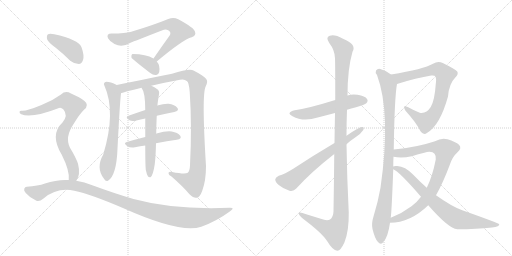
t = 0.00 s
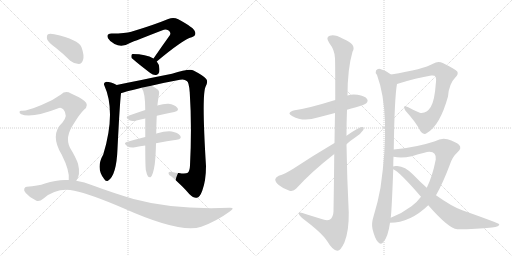
t = 2.86 s
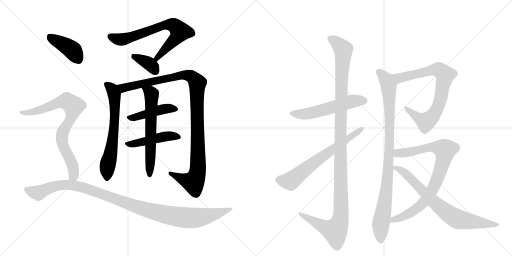
t = 5.73 s
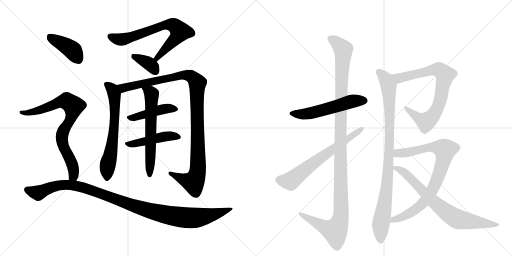
t = 8.59 s
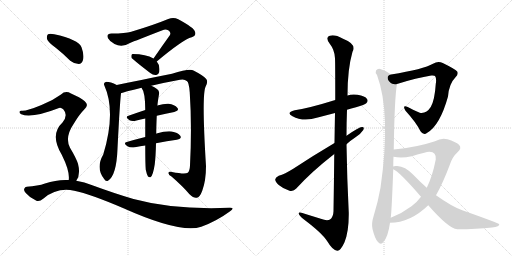
t = 11.45 s
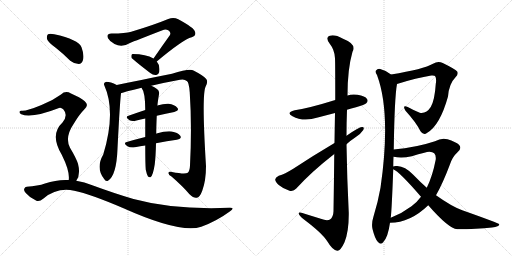
t = 14.31 s

The animated SVG that drew these frames (rendered in a browser with its animation timeline set to each time). Animation: 17 CSS @keyframes rules; one cycle of 14.31 s.

<svg version="1.1" viewBox="0 0 2048 1024" xmlns="http://www.w3.org/2000/svg">
  <g stroke="lightgray" stroke-dasharray="1,1" stroke-width="1" transform="scale(4, 4)">
    <line x1="0" y1="0" x2="256" y2="256"></line>
    <line x1="256" y1="0" x2="0" y2="256"></line>
    <line x1="128" y1="0" x2="128" y2="256"></line>
    <line x1="0" y1="128" x2="256" y2="128"></line>
    <line x1="256" y1="0" x2="512" y2="256"></line>
    <line x1="512" y1="0" x2="256" y2="256"></line>
    <line x1="384" y1="0" x2="384" y2="256"></line>
    <line x1="256" y1="128" x2="512" y2="128"></line>
  </g>
<g transform="scale(1, -1) translate(0, -850)">
   <style type="text/css">
    @keyframes keyframes0 {
      from {
       stroke: black;
       stroke-dashoffset: 706;
       stroke-width: 128;
       }
       70% {
       animation-timing-function: step-end;
       stroke: black;
       stroke-dashoffset: 0;
       stroke-width: 128;
       }
       to {
       stroke: black;
       stroke-width: 1024;
       }
       }
       #make-me-a-hanzi-animation-0 {
         animation: keyframes0 0.824544s both;
         animation-delay: 0.000000s;
         animation-timing-function: linear;
       }
    @keyframes keyframes1 {
      from {
       stroke: black;
       stroke-dashoffset: 368;
       stroke-width: 128;
       }
       55% {
       animation-timing-function: step-end;
       stroke: black;
       stroke-dashoffset: 0;
       stroke-width: 128;
       }
       to {
       stroke: black;
       stroke-width: 1024;
       }
       }
       #make-me-a-hanzi-animation-1 {
         animation: keyframes1 0.549479s both;
         animation-delay: 0.824544s;
         animation-timing-function: linear;
       }
    @keyframes keyframes2 {
      from {
       stroke: black;
       stroke-dashoffset: 648;
       stroke-width: 128;
       }
       68% {
       animation-timing-function: step-end;
       stroke: black;
       stroke-dashoffset: 0;
       stroke-width: 128;
       }
       to {
       stroke: black;
       stroke-width: 1024;
       }
       }
       #make-me-a-hanzi-animation-2 {
         animation: keyframes2 0.777344s both;
         animation-delay: 1.374023s;
         animation-timing-function: linear;
       }
    @keyframes keyframes3 {
      from {
       stroke: black;
       stroke-dashoffset: 1093;
       stroke-width: 128;
       }
       78% {
       animation-timing-function: step-end;
       stroke: black;
       stroke-dashoffset: 0;
       stroke-width: 128;
       }
       to {
       stroke: black;
       stroke-width: 1024;
       }
       }
       #make-me-a-hanzi-animation-3 {
         animation: keyframes3 1.139486s both;
         animation-delay: 2.151367s;
         animation-timing-function: linear;
       }
    @keyframes keyframes4 {
      from {
       stroke: black;
       stroke-dashoffset: 446;
       stroke-width: 128;
       }
       59% {
       animation-timing-function: step-end;
       stroke: black;
       stroke-dashoffset: 0;
       stroke-width: 128;
       }
       to {
       stroke: black;
       stroke-width: 1024;
       }
       }
       #make-me-a-hanzi-animation-4 {
         animation: keyframes4 0.612956s both;
         animation-delay: 3.290853s;
         animation-timing-function: linear;
       }
    @keyframes keyframes5 {
      from {
       stroke: black;
       stroke-dashoffset: 463;
       stroke-width: 128;
       }
       60% {
       animation-timing-function: step-end;
       stroke: black;
       stroke-dashoffset: 0;
       stroke-width: 128;
       }
       to {
       stroke: black;
       stroke-width: 1024;
       }
       }
       #make-me-a-hanzi-animation-5 {
         animation: keyframes5 0.626790s both;
         animation-delay: 3.903809s;
         animation-timing-function: linear;
       }
    @keyframes keyframes6 {
      from {
       stroke: black;
       stroke-dashoffset: 622;
       stroke-width: 128;
       }
       67% {
       animation-timing-function: step-end;
       stroke: black;
       stroke-dashoffset: 0;
       stroke-width: 128;
       }
       to {
       stroke: black;
       stroke-width: 1024;
       }
       }
       #make-me-a-hanzi-animation-6 {
         animation: keyframes6 0.756185s both;
         animation-delay: 4.530599s;
         animation-timing-function: linear;
       }
    @keyframes keyframes7 {
      from {
       stroke: black;
       stroke-dashoffset: 404;
       stroke-width: 128;
       }
       57% {
       animation-timing-function: step-end;
       stroke: black;
       stroke-dashoffset: 0;
       stroke-width: 128;
       }
       to {
       stroke: black;
       stroke-width: 1024;
       }
       }
       #make-me-a-hanzi-animation-7 {
         animation: keyframes7 0.578776s both;
         animation-delay: 5.286784s;
         animation-timing-function: linear;
       }
    @keyframes keyframes8 {
      from {
       stroke: black;
       stroke-dashoffset: 791;
       stroke-width: 128;
       }
       72% {
       animation-timing-function: step-end;
       stroke: black;
       stroke-dashoffset: 0;
       stroke-width: 128;
       }
       to {
       stroke: black;
       stroke-width: 1024;
       }
       }
       #make-me-a-hanzi-animation-8 {
         animation: keyframes8 0.893717s both;
         animation-delay: 5.865560s;
         animation-timing-function: linear;
       }
    @keyframes keyframes9 {
      from {
       stroke: black;
       stroke-dashoffset: 1088;
       stroke-width: 128;
       }
       78% {
       animation-timing-function: step-end;
       stroke: black;
       stroke-dashoffset: 0;
       stroke-width: 128;
       }
       to {
       stroke: black;
       stroke-width: 1024;
       }
       }
       #make-me-a-hanzi-animation-9 {
         animation: keyframes9 1.135417s both;
         animation-delay: 6.759277s;
         animation-timing-function: linear;
       }
    @keyframes keyframes10 {
      from {
       stroke: black;
       stroke-dashoffset: 550;
       stroke-width: 128;
       }
       64% {
       animation-timing-function: step-end;
       stroke: black;
       stroke-dashoffset: 0;
       stroke-width: 128;
       }
       to {
       stroke: black;
       stroke-width: 1024;
       }
       }
       #make-me-a-hanzi-animation-10 {
         animation: keyframes10 0.697591s both;
         animation-delay: 7.894694s;
         animation-timing-function: linear;
       }
    @keyframes keyframes11 {
      from {
       stroke: black;
       stroke-dashoffset: 1207;
       stroke-width: 128;
       }
       80% {
       animation-timing-function: step-end;
       stroke: black;
       stroke-dashoffset: 0;
       stroke-width: 128;
       }
       to {
       stroke: black;
       stroke-width: 1024;
       }
       }
       #make-me-a-hanzi-animation-11 {
         animation: keyframes11 1.232259s both;
         animation-delay: 8.592285s;
         animation-timing-function: linear;
       }
    @keyframes keyframes12 {
      from {
       stroke: black;
       stroke-dashoffset: 656;
       stroke-width: 128;
       }
       68% {
       animation-timing-function: step-end;
       stroke: black;
       stroke-dashoffset: 0;
       stroke-width: 128;
       }
       to {
       stroke: black;
       stroke-width: 1024;
       }
       }
       #make-me-a-hanzi-animation-12 {
         animation: keyframes12 0.783854s both;
         animation-delay: 9.824544s;
         animation-timing-function: linear;
       }
    @keyframes keyframes13 {
      from {
       stroke: black;
       stroke-dashoffset: 782;
       stroke-width: 128;
       }
       72% {
       animation-timing-function: step-end;
       stroke: black;
       stroke-dashoffset: 0;
       stroke-width: 128;
       }
       to {
       stroke: black;
       stroke-width: 1024;
       }
       }
       #make-me-a-hanzi-animation-13 {
         animation: keyframes13 0.886393s both;
         animation-delay: 10.608398s;
         animation-timing-function: linear;
       }
    @keyframes keyframes14 {
      from {
       stroke: black;
       stroke-dashoffset: 948;
       stroke-width: 128;
       }
       76% {
       animation-timing-function: step-end;
       stroke: black;
       stroke-dashoffset: 0;
       stroke-width: 128;
       }
       to {
       stroke: black;
       stroke-width: 1024;
       }
       }
       #make-me-a-hanzi-animation-14 {
         animation: keyframes14 1.021484s both;
         animation-delay: 11.494792s;
         animation-timing-function: linear;
       }
    @keyframes keyframes15 {
      from {
       stroke: black;
       stroke-dashoffset: 842;
       stroke-width: 128;
       }
       73% {
       animation-timing-function: step-end;
       stroke: black;
       stroke-dashoffset: 0;
       stroke-width: 128;
       }
       to {
       stroke: black;
       stroke-width: 1024;
       }
       }
       #make-me-a-hanzi-animation-15 {
         animation: keyframes15 0.935221s both;
         animation-delay: 12.516276s;
         animation-timing-function: linear;
       }
    @keyframes keyframes16 {
      from {
       stroke: black;
       stroke-dashoffset: 749;
       stroke-width: 128;
       }
       71% {
       animation-timing-function: step-end;
       stroke: black;
       stroke-dashoffset: 0;
       stroke-width: 128;
       }
       to {
       stroke: black;
       stroke-width: 1024;
       }
       }
       #make-me-a-hanzi-animation-16 {
         animation: keyframes16 0.859538s both;
         animation-delay: 13.451497s;
         animation-timing-function: linear;
       }
</style>
<path d="M 627 604 Q 732 692 767 701 Q 786 708 780 723 Q 777 739 713 773 Q 694 783 673 774 Q 615 750 525 723 Q 503 716 446 716 Q 424 716 432 697 Q 439 684 458 674 Q 488 658 520 678 Q 541 687 650 729 Q 662 735 673 729 Q 685 722 680 710 Q 649 667 614 616 C 597 591 604 585 627 604 Z" fill="lightgray"></path> 
<path d="M 614 616 Q 584 634 531 634 Q 528 634 528 633 Q 524 629 526 619 Q 527 615 601 558 Q 613 548 625 550 Q 634 551 637 562 Q 641 589 627 604 L 614 616 Z" fill="lightgray"></path> 
<path d="M 467 510 Q 442 523 425 523 Q 412 519 417 509 Q 465 403 413 232 Q 382 178 416 135 Q 423 122 432 127 Q 466 148 470 255 Q 479 435 484 477 C 486 501 486 501 467 510 Z" fill="lightgray"></path> 
<path d="M 605 507 Q 659 520 720 531 Q 738 535 747 526 Q 756 522 759 480 Q 768 344 760 188 Q 759 166 751 159 Q 741 152 688 162 Q 673 166 674 157 Q 674 150 686 144 Q 732 104 757 74 Q 776 56 787 59 Q 799 60 809 87 Q 824 127 824 186 Q 806 474 823 505 Q 833 524 825 534 Q 815 547 774 568 Q 758 577 688 555 Q 493 516 467 510 C 438 504 455 468 484 477 Q 487 480 566 499 L 605 507 Z" fill="lightgray"></path> 
<path d="M 627 387 Q 664 396 697 402 Q 719 408 709 419 Q 699 432 674 435 Q 656 436 629 428 L 581 410 Q 545 398 514 387 Q 498 383 518 369 Q 528 363 546 368 Q 562 372 581 376 L 627 387 Z" fill="lightgray"></path> 
<path d="M 624 277 Q 669 286 707 291 Q 729 295 721 307 Q 711 320 687 324 Q 665 327 626 316 Q 625 316 625 315 L 581 302 Q 541 292 507 282 Q 491 278 510 265 Q 520 258 540 261 Q 561 265 581 268 L 624 277 Z" fill="lightgray"></path> 
<path d="M 583 171 Q 587 152 592 144 Q 596 140 602 141 Q 612 147 619 193 Q 623 226 624 277 L 625 315 Q 625 343 627 387 L 629 428 Q 629 429 630 430 Q 630 437 636 473 Q 639 486 628 494 Q 615 504 605 507 C 578 519 551 525 566 499 Q 581 481 581 410 L 581 376 Q 581 343 581 302 L 581 268 Q 581 196 583 171 Z" fill="lightgray"></path> 
<path d="M 224 658 Q 252 636 281 607 Q 297 594 315 594 Q 327 595 332 610 Q 338 628 326 661 Q 314 692 217 713 Q 199 717 192 713 Q 186 709 188 694 Q 192 681 224 658 Z" fill="lightgray"></path> 
<path d="M 305 127 Q 323 151 312 195 Q 305 217 280 259 Q 258 301 295 355 Q 317 392 336 411 Q 358 429 339 445 Q 320 461 284 476 Q 262 489 244 472 Q 210 447 166 430 Q 106 405 87 407 Q 80 408 78 403 Q 77 397 85 393 Q 125 375 236 418 Q 243 422 253 413 Q 274 389 250 360 Q 198 312 247 231 Q 280 165 275 130 C 275 100 291 100 305 127 Z" fill="lightgray"></path> 
<path d="M 275 130 Q 229 133 180 116 Q 152 106 107 103 Q 100 103 97 95 Q 94 88 103 78 Q 119 59 144 48 Q 156 41 174 56 Q 229 102 297 87 Q 361 74 494 17 Q 722 -85 805 -57 Q 866 -35 919 4 Q 943 20 918 19 Q 696 10 534 54 Q 459 76 369 109 Q 338 122 305 127 L 275 130 Z" fill="lightgray"></path> 
<path d="M 1388 411 Q 1404 417 1424 421 Q 1460 431 1465 437 Q 1474 446 1468 454 Q 1461 466 1430 471 Q 1409 475 1390 468 L 1341 450 Q 1235 417 1179 409 Q 1142 400 1170 385 Q 1213 361 1271 380 L 1340 398 L 1388 411 Z" fill="lightgray"></path> 
<path d="M 1337 234 Q 1336 134 1334 5 Q 1333 -19 1320 -28 Q 1308 -35 1283 -25 L 1225 -7 Q 1192 5 1195 -5 Q 1196 -12 1216 -28 Q 1289 -83 1309 -115 Q 1331 -152 1349 -153 Q 1362 -154 1378 -119 Q 1396 -74 1395 0 Q 1388 136 1386 273 L 1386 307 Q 1386 359 1388 411 L 1390 468 Q 1390 574 1410 643 Q 1428 673 1372 695 Q 1338 714 1319 707 Q 1301 701 1317 678 Q 1339 650 1340 617 Q 1341 599 1341 450 L 1340 398 Q 1339 346 1338 278 L 1337 234 Z" fill="lightgray"></path> 
<path d="M 1386 273 Q 1402 288 1422 301 Q 1443 314 1453 330 Q 1459 343 1448 342 Q 1436 342 1386 307 L 1338 278 Q 1250 226 1173 175 Q 1139 154 1115 147 Q 1102 141 1101 133 Q 1100 123 1115 110 Q 1134 94 1158 87 Q 1174 83 1185 96 Q 1246 163 1337 234 L 1386 273 Z" fill="lightgray"></path> 
<path d="M 1588 514 Q 1667 539 1725 548 Q 1738 549 1740 546 Q 1747 537 1743 514 Q 1739 450 1723 422 Q 1705 394 1679 399 Q 1654 409 1631 422 Q 1607 432 1622 407 Q 1664 361 1682 325 Q 1694 307 1709 319 Q 1760 349 1792 464 Q 1796 515 1822 541 Q 1835 554 1829 564 Q 1820 574 1771 598 Q 1752 608 1732 595 Q 1695 573 1564 552 C 1534 547 1559 505 1588 514 Z" fill="lightgray"></path> 
<path d="M 1575 252 Q 1578 460 1588 514 C 1591 534 1589 535 1564 552 Q 1545 568 1521 574 Q 1511 577 1504 568 Q 1500 561 1508 550 Q 1565 397 1522 99 Q 1512 42 1494 -16 Q 1485 -44 1490 -66 Q 1499 -103 1511 -117 Q 1524 -132 1534 -117 Q 1552 -98 1560 -41 L 1563 -21 Q 1567 10 1573 173 L 1573 184 Q 1573 205 1574 223 L 1575 252 Z" fill="lightgray"></path> 
<path d="M 1560 -41 Q 1641 -41 1713 29 L 1744 69 Q 1772 118 1800 193 Q 1810 223 1830 241 Q 1849 257 1836 271 Q 1823 283 1790 293 Q 1766 300 1740 285 Q 1665 260 1575 252 C 1545 249 1544 227 1574 223 Q 1607 216 1647 225 Q 1708 244 1718 243 Q 1746 243 1743 212 Q 1730 145 1707 99 L 1684 63 Q 1668 41 1646 25 Q 1609 -3 1563 -21 C 1535 -33 1530 -43 1560 -41 Z" fill="lightgray"></path> 
<path d="M 1713 29 Q 1794 -64 1829 -67 Q 1907 -67 1968 -60 Q 1999 -56 1997 -47 Q 1996 -43 1849 9 Q 1807 24 1744 69 L 1707 99 Q 1680 123 1653 151 Q 1620 185 1589 186 Q 1576 187 1573 184 C 1558 182 1558 182 1573 173 Q 1597 164 1684 63 L 1713 29 Z" fill="lightgray"></path> 
      <clipPath id="make-me-a-hanzi-clip-0">
      <path d="M 627 604 Q 732 692 767 701 Q 786 708 780 723 Q 777 739 713 773 Q 694 783 673 774 Q 615 750 525 723 Q 503 716 446 716 Q 424 716 432 697 Q 439 684 458 674 Q 488 658 520 678 Q 541 687 650 729 Q 662 735 673 729 Q 685 722 680 710 Q 649 667 614 616 C 597 591 604 585 627 604 Z" fill="lightgray"></path>
      </clipPath>
      <path clip-path="url(#make-me-a-hanzi-clip-0)" d="M 442 704 L 463 695 L 502 694 L 661 751 L 693 750 L 721 724 L 700 693 L 636 629 L 632 618 L 623 619 " fill="none" id="make-me-a-hanzi-animation-0" stroke-dasharray="578 1156" stroke-linecap="round"></path>

      <clipPath id="make-me-a-hanzi-clip-1">
      <path d="M 614 616 Q 584 634 531 634 Q 528 634 528 633 Q 524 629 526 619 Q 527 615 601 558 Q 613 548 625 550 Q 634 551 637 562 Q 641 589 627 604 L 614 616 Z" fill="lightgray"></path>
      </clipPath>
      <path clip-path="url(#make-me-a-hanzi-clip-1)" d="M 532 625 L 599 593 L 623 564 " fill="none" id="make-me-a-hanzi-animation-1" stroke-dasharray="240 480" stroke-linecap="round"></path>

      <clipPath id="make-me-a-hanzi-clip-2">
      <path d="M 467 510 Q 442 523 425 523 Q 412 519 417 509 Q 465 403 413 232 Q 382 178 416 135 Q 423 122 432 127 Q 466 148 470 255 Q 479 435 484 477 C 486 501 486 501 467 510 Z" fill="lightgray"></path>
      </clipPath>
      <path clip-path="url(#make-me-a-hanzi-clip-2)" d="M 425 514 L 449 493 L 459 449 L 455 316 L 429 182 L 427 137 " fill="none" id="make-me-a-hanzi-animation-2" stroke-dasharray="520 1040" stroke-linecap="round"></path>

      <clipPath id="make-me-a-hanzi-clip-3">
      <path d="M 605 507 Q 659 520 720 531 Q 738 535 747 526 Q 756 522 759 480 Q 768 344 760 188 Q 759 166 751 159 Q 741 152 688 162 Q 673 166 674 157 Q 674 150 686 144 Q 732 104 757 74 Q 776 56 787 59 Q 799 60 809 87 Q 824 127 824 186 Q 806 474 823 505 Q 833 524 825 534 Q 815 547 774 568 Q 758 577 688 555 Q 493 516 467 510 C 438 504 455 468 484 477 Q 487 480 566 499 L 605 507 Z" fill="lightgray"></path>
      </clipPath>
      <path clip-path="url(#make-me-a-hanzi-clip-3)" d="M 470 505 L 496 498 L 740 551 L 763 545 L 784 527 L 789 517 L 793 252 L 787 150 L 774 121 L 731 133 L 682 157 " fill="none" id="make-me-a-hanzi-animation-3" stroke-dasharray="965 1930" stroke-linecap="round"></path>

      <clipPath id="make-me-a-hanzi-clip-4">
      <path d="M 627 387 Q 664 396 697 402 Q 719 408 709 419 Q 699 432 674 435 Q 656 436 629 428 L 581 410 Q 545 398 514 387 Q 498 383 518 369 Q 528 363 546 368 Q 562 372 581 376 L 627 387 Z" fill="lightgray"></path>
      </clipPath>
      <path clip-path="url(#make-me-a-hanzi-clip-4)" d="M 516 378 L 642 412 L 678 417 L 701 412 " fill="none" id="make-me-a-hanzi-animation-4" stroke-dasharray="318 636" stroke-linecap="round"></path>

      <clipPath id="make-me-a-hanzi-clip-5">
      <path d="M 624 277 Q 669 286 707 291 Q 729 295 721 307 Q 711 320 687 324 Q 665 327 626 316 Q 625 316 625 315 L 581 302 Q 541 292 507 282 Q 491 278 510 265 Q 520 258 540 261 Q 561 265 581 268 L 624 277 Z" fill="lightgray"></path>
      </clipPath>
      <path clip-path="url(#make-me-a-hanzi-clip-5)" d="M 508 273 L 572 282 L 640 301 L 690 307 L 711 301 " fill="none" id="make-me-a-hanzi-animation-5" stroke-dasharray="335 670" stroke-linecap="round"></path>

      <clipPath id="make-me-a-hanzi-clip-6">
      <path d="M 583 171 Q 587 152 592 144 Q 596 140 602 141 Q 612 147 619 193 Q 623 226 624 277 L 625 315 Q 625 343 627 387 L 629 428 Q 629 429 630 430 Q 630 437 636 473 Q 639 486 628 494 Q 615 504 605 507 C 578 519 551 525 566 499 Q 581 481 581 410 L 581 376 Q 581 343 581 302 L 581 268 Q 581 196 583 171 Z" fill="lightgray"></path>
      </clipPath>
      <path clip-path="url(#make-me-a-hanzi-clip-6)" d="M 573 498 L 602 479 L 607 467 L 599 149 " fill="none" id="make-me-a-hanzi-animation-6" stroke-dasharray="494 988" stroke-linecap="round"></path>

      <clipPath id="make-me-a-hanzi-clip-7">
      <path d="M 224 658 Q 252 636 281 607 Q 297 594 315 594 Q 327 595 332 610 Q 338 628 326 661 Q 314 692 217 713 Q 199 717 192 713 Q 186 709 188 694 Q 192 681 224 658 Z" fill="lightgray"></path>
      </clipPath>
      <path clip-path="url(#make-me-a-hanzi-clip-7)" d="M 199 704 L 289 650 L 312 614 " fill="none" id="make-me-a-hanzi-animation-7" stroke-dasharray="276 552" stroke-linecap="round"></path>

      <clipPath id="make-me-a-hanzi-clip-8">
      <path d="M 305 127 Q 323 151 312 195 Q 305 217 280 259 Q 258 301 295 355 Q 317 392 336 411 Q 358 429 339 445 Q 320 461 284 476 Q 262 489 244 472 Q 210 447 166 430 Q 106 405 87 407 Q 80 408 78 403 Q 77 397 85 393 Q 125 375 236 418 Q 243 422 253 413 Q 274 389 250 360 Q 198 312 247 231 Q 280 165 275 130 C 275 100 291 100 305 127 Z" fill="lightgray"></path>
      </clipPath>
      <path clip-path="url(#make-me-a-hanzi-clip-8)" d="M 85 400 L 134 402 L 254 445 L 278 440 L 291 428 L 288 389 L 255 330 L 248 303 L 253 265 L 275 226 L 295 169 L 294 148 L 283 135 " fill="none" id="make-me-a-hanzi-animation-8" stroke-dasharray="663 1326" stroke-linecap="round"></path>

      <clipPath id="make-me-a-hanzi-clip-9">
      <path d="M 275 130 Q 229 133 180 116 Q 152 106 107 103 Q 100 103 97 95 Q 94 88 103 78 Q 119 59 144 48 Q 156 41 174 56 Q 229 102 297 87 Q 361 74 494 17 Q 722 -85 805 -57 Q 866 -35 919 4 Q 943 20 918 19 Q 696 10 534 54 Q 459 76 369 109 Q 338 122 305 127 L 275 130 Z" fill="lightgray"></path>
      </clipPath>
      <path clip-path="url(#make-me-a-hanzi-clip-9)" d="M 108 91 L 153 78 L 231 108 L 308 106 L 371 88 L 537 25 L 619 1 L 716 -18 L 799 -20 L 909 11 " fill="none" id="make-me-a-hanzi-animation-9" stroke-dasharray="960 1920" stroke-linecap="round"></path>

      <clipPath id="make-me-a-hanzi-clip-10">
      <path d="M 1388 411 Q 1404 417 1424 421 Q 1460 431 1465 437 Q 1474 446 1468 454 Q 1461 466 1430 471 Q 1409 475 1390 468 L 1341 450 Q 1235 417 1179 409 Q 1142 400 1170 385 Q 1213 361 1271 380 L 1340 398 L 1388 411 Z" fill="lightgray"></path>
      </clipPath>
      <path clip-path="url(#make-me-a-hanzi-clip-10)" d="M 1171 398 L 1230 395 L 1403 444 L 1458 447 " fill="none" id="make-me-a-hanzi-animation-10" stroke-dasharray="422 844" stroke-linecap="round"></path>

      <clipPath id="make-me-a-hanzi-clip-11">
      <path d="M 1337 234 Q 1336 134 1334 5 Q 1333 -19 1320 -28 Q 1308 -35 1283 -25 L 1225 -7 Q 1192 5 1195 -5 Q 1196 -12 1216 -28 Q 1289 -83 1309 -115 Q 1331 -152 1349 -153 Q 1362 -154 1378 -119 Q 1396 -74 1395 0 Q 1388 136 1386 273 L 1386 307 Q 1386 359 1388 411 L 1390 468 Q 1390 574 1410 643 Q 1428 673 1372 695 Q 1338 714 1319 707 Q 1301 701 1317 678 Q 1339 650 1340 617 Q 1341 599 1341 450 L 1340 398 Q 1339 346 1338 278 L 1337 234 Z" fill="lightgray"></path>
      </clipPath>
      <path clip-path="url(#make-me-a-hanzi-clip-11)" d="M 1325 692 L 1342 684 L 1373 652 L 1364 488 L 1361 -28 L 1340 -73 L 1302 -61 L 1214 -15 L 1212 -8 L 1201 -7 " fill="none" id="make-me-a-hanzi-animation-11" stroke-dasharray="1079 2158" stroke-linecap="round"></path>

      <clipPath id="make-me-a-hanzi-clip-12">
      <path d="M 1386 273 Q 1402 288 1422 301 Q 1443 314 1453 330 Q 1459 343 1448 342 Q 1436 342 1386 307 L 1338 278 Q 1250 226 1173 175 Q 1139 154 1115 147 Q 1102 141 1101 133 Q 1100 123 1115 110 Q 1134 94 1158 87 Q 1174 83 1185 96 Q 1246 163 1337 234 L 1386 273 Z" fill="lightgray"></path>
      </clipPath>
      <path clip-path="url(#make-me-a-hanzi-clip-12)" d="M 1114 131 L 1162 126 L 1253 198 L 1446 334 " fill="none" id="make-me-a-hanzi-animation-12" stroke-dasharray="528 1056" stroke-linecap="round"></path>

      <clipPath id="make-me-a-hanzi-clip-13">
      <path d="M 1588 514 Q 1667 539 1725 548 Q 1738 549 1740 546 Q 1747 537 1743 514 Q 1739 450 1723 422 Q 1705 394 1679 399 Q 1654 409 1631 422 Q 1607 432 1622 407 Q 1664 361 1682 325 Q 1694 307 1709 319 Q 1760 349 1792 464 Q 1796 515 1822 541 Q 1835 554 1829 564 Q 1820 574 1771 598 Q 1752 608 1732 595 Q 1695 573 1564 552 C 1534 547 1559 505 1588 514 Z" fill="lightgray"></path>
      </clipPath>
      <path clip-path="url(#make-me-a-hanzi-clip-13)" d="M 1576 551 L 1588 540 L 1608 539 L 1750 573 L 1779 552 L 1759 442 L 1747 410 L 1721 375 L 1704 363 L 1690 368 L 1623 416 " fill="none" id="make-me-a-hanzi-animation-13" stroke-dasharray="654 1308" stroke-linecap="round"></path>

      <clipPath id="make-me-a-hanzi-clip-14">
      <path d="M 1575 252 Q 1578 460 1588 514 C 1591 534 1589 535 1564 552 Q 1545 568 1521 574 Q 1511 577 1504 568 Q 1500 561 1508 550 Q 1565 397 1522 99 Q 1512 42 1494 -16 Q 1485 -44 1490 -66 Q 1499 -103 1511 -117 Q 1524 -132 1534 -117 Q 1552 -98 1560 -41 L 1563 -21 Q 1567 10 1573 173 L 1573 184 Q 1573 205 1574 223 L 1575 252 Z" fill="lightgray"></path>
      </clipPath>
      <path clip-path="url(#make-me-a-hanzi-clip-14)" d="M 1514 563 L 1543 534 L 1554 506 L 1560 371 L 1553 162 L 1545 77 L 1523 -49 L 1523 -112 " fill="none" id="make-me-a-hanzi-animation-14" stroke-dasharray="820 1640" stroke-linecap="round"></path>

      <clipPath id="make-me-a-hanzi-clip-15">
      <path d="M 1560 -41 Q 1641 -41 1713 29 L 1744 69 Q 1772 118 1800 193 Q 1810 223 1830 241 Q 1849 257 1836 271 Q 1823 283 1790 293 Q 1766 300 1740 285 Q 1665 260 1575 252 C 1545 249 1544 227 1574 223 Q 1607 216 1647 225 Q 1708 244 1718 243 Q 1746 243 1743 212 Q 1730 145 1707 99 L 1684 63 Q 1668 41 1646 25 Q 1609 -3 1563 -21 C 1535 -33 1530 -43 1560 -41 Z" fill="lightgray"></path>
      </clipPath>
      <path clip-path="url(#make-me-a-hanzi-clip-15)" d="M 1582 230 L 1591 237 L 1654 243 L 1709 260 L 1740 262 L 1780 250 L 1770 195 L 1749 135 L 1727 86 L 1700 47 L 1644 -1 L 1574 -28 L 1567 -37 " fill="none" id="make-me-a-hanzi-animation-15" stroke-dasharray="714 1428" stroke-linecap="round"></path>

      <clipPath id="make-me-a-hanzi-clip-16">
      <path d="M 1713 29 Q 1794 -64 1829 -67 Q 1907 -67 1968 -60 Q 1999 -56 1997 -47 Q 1996 -43 1849 9 Q 1807 24 1744 69 L 1707 99 Q 1680 123 1653 151 Q 1620 185 1589 186 Q 1576 187 1573 184 C 1558 182 1558 182 1573 173 Q 1597 164 1684 63 L 1713 29 Z" fill="lightgray"></path>
      </clipPath>
      <path clip-path="url(#make-me-a-hanzi-clip-16)" d="M 1578 179 L 1604 170 L 1624 155 L 1740 37 L 1820 -22 L 1978 -52 L 1993 -50 " fill="none" id="make-me-a-hanzi-animation-16" stroke-dasharray="621 1242" stroke-linecap="round"></path>

</g>
</svg>
